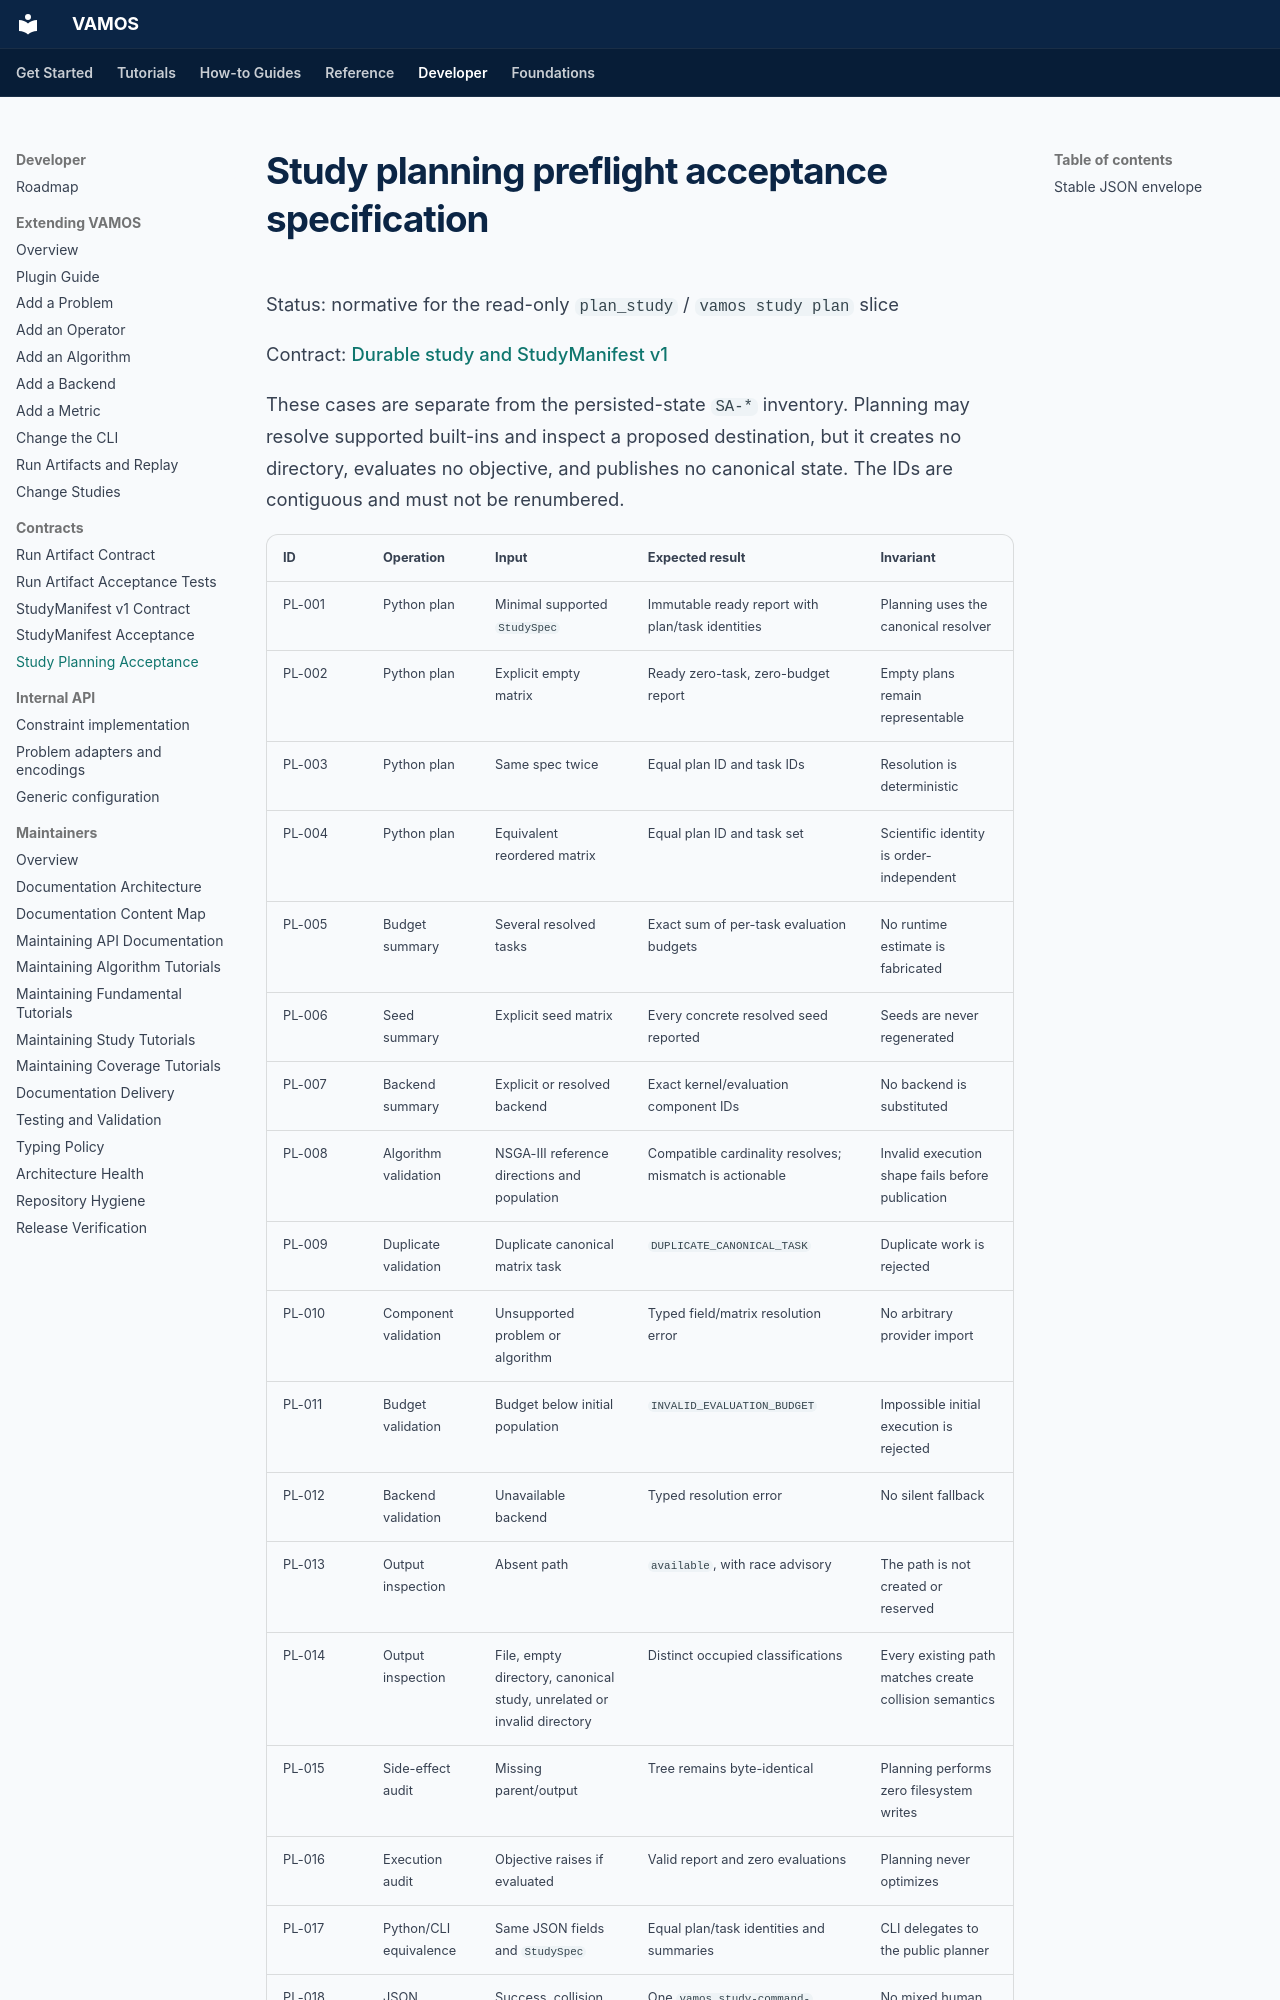

repository: vamos-optimization/VAMOS · page: dev/study_plan_acceptance_tests/index.html · generator: mkdocs

# Study planning preflight acceptance specification

Status: normative for the read-only `plan_study` / `vamos study plan` slice

Contract: [Durable study and StudyManifest v1](study_manifest_contract.md)

These cases are separate from the persisted-state `SA-*` inventory. Planning
may resolve supported built-ins and inspect a proposed destination, but it
creates no directory, evaluates no objective, and publishes no canonical
state. The IDs are contiguous and must not be renumbered.
